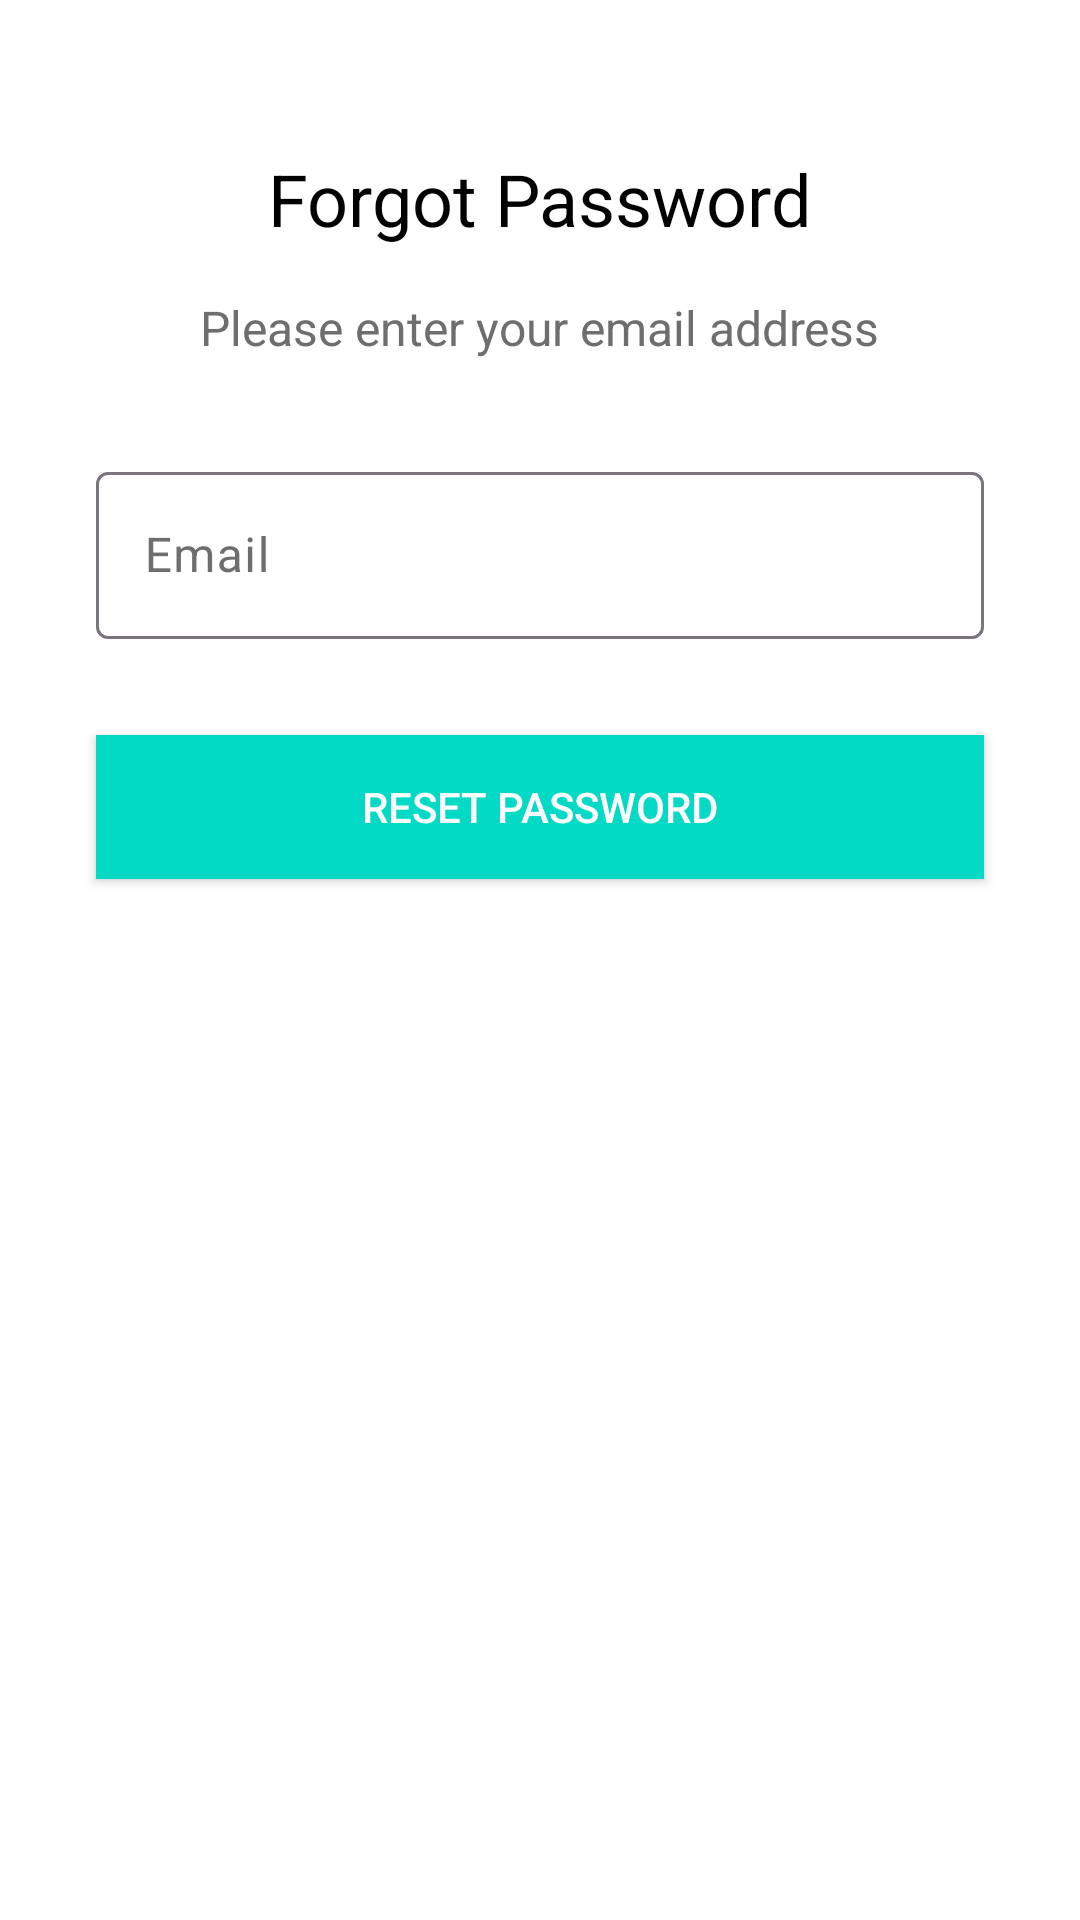

The Android layout XML behind this screen, and the referenced resources:
<!-- AndroidManifest.xml: application theme Theme.ArvindAcademy -->
<!-- res/layout/activity_forgot_password.xml -->
<?xml version="1.0" encoding="utf-8"?>
<RelativeLayout xmlns:android="http://schemas.android.com/apk/res/android"
    android:layout_width="match_parent"
    android:layout_height="match_parent"
    android:background="@color/backgroundPrimary">

    <TextView
        android:id="@+id/titleTextView"
        android:layout_width="wrap_content"
        android:layout_height="wrap_content"
        android:text="Forgot Password"
        android:textColor="@color/textPrimary"
        android:textSize="24sp"
        android:layout_centerHorizontal="true"
        android:layout_marginTop="50dp"/>

    <TextView
        android:id="@+id/subtitleTextView"
        android:layout_width="wrap_content"
        android:layout_height="wrap_content"
        android:text="Please enter your email address"
        android:textColor="@color/textSecondary"
        android:textSize="16sp"
        android:layout_below="@id/titleTextView"
        android:layout_centerHorizontal="true"
        android:layout_marginTop="16dp"/>

    
    <com.google.android.material.textfield.TextInputLayout
        android:id="@+id/emailInputLayout"
        android:layout_width="match_parent"
        android:layout_height="wrap_content"
        android:layout_below="@id/subtitleTextView"
        android:layout_marginStart="32dp"
        android:layout_marginTop="32dp"
        android:layout_marginEnd="32dp"
        android:textColorHint="@color/textSecondary">

        <com.google.android.material.textfield.TextInputEditText
            android:id="@+id/emailEditText"
            android:layout_width="match_parent"
            android:layout_height="wrap_content"
            android:hint="Email"
            android:inputType="textEmailAddress"
            android:textColor="@color/textPrimary"
            android:textSize="16sp"/>

    </com.google.android.material.textfield.TextInputLayout>

    
    <Button
        android:id="@+id/resetPasswordButton"
        android:layout_width="match_parent"
        android:layout_height="wrap_content"
        android:layout_below="@id/emailInputLayout"
        android:layout_marginStart="32dp"
        android:layout_marginTop="32dp"
        android:layout_marginEnd="32dp"
        android:text="Reset Password"
        android:textColor="@color/backgroundPrimary"
        android:background="@color/colorAccent"/>

</RelativeLayout>
<!-- resources referenced by this layout -->
<resources>
  <color name="backgroundPrimary">#FFFFFF</color>
  <color name="colorAccent">#03DAC5</color>
  <color name="textPrimary">#000000</color>
  <color name="textSecondary">#6E6E6E</color>
  <style name="Theme.ArvindAcademy" parent="Base.Theme.ArvindAcademy" />
  <style name="Base.Theme.ArvindAcademy" parent="Theme.Material3.DayNight.NoActionBar">
          
          <item name="colorPrimary">@color/colorPrimary</item>
          <item name="colorPrimaryVariant">@color/colorPrimaryDark</item>
          <item name="colorOnPrimary">@color/backgroundPrimary</item>
  
          
          <item name="colorSecondary">@color/colorAccent</item>
          <item name="colorSecondaryVariant">@color/colorAccent</item>
          <item name="colorOnSecondary">@color/backgroundPrimary</item>
  
          
          <item name="android:windowBackground">@color/backgroundPrimary</item>
          <item name="android:textColor">@color/textPrimary</item>
  
          
          <item name="android:navigationBarColor">@color/colorPrimary</item>
      </style>
  <color name="colorPrimary">#6200EE</color>
  <color name="colorPrimaryDark">#3700B3</color>
</resources>
